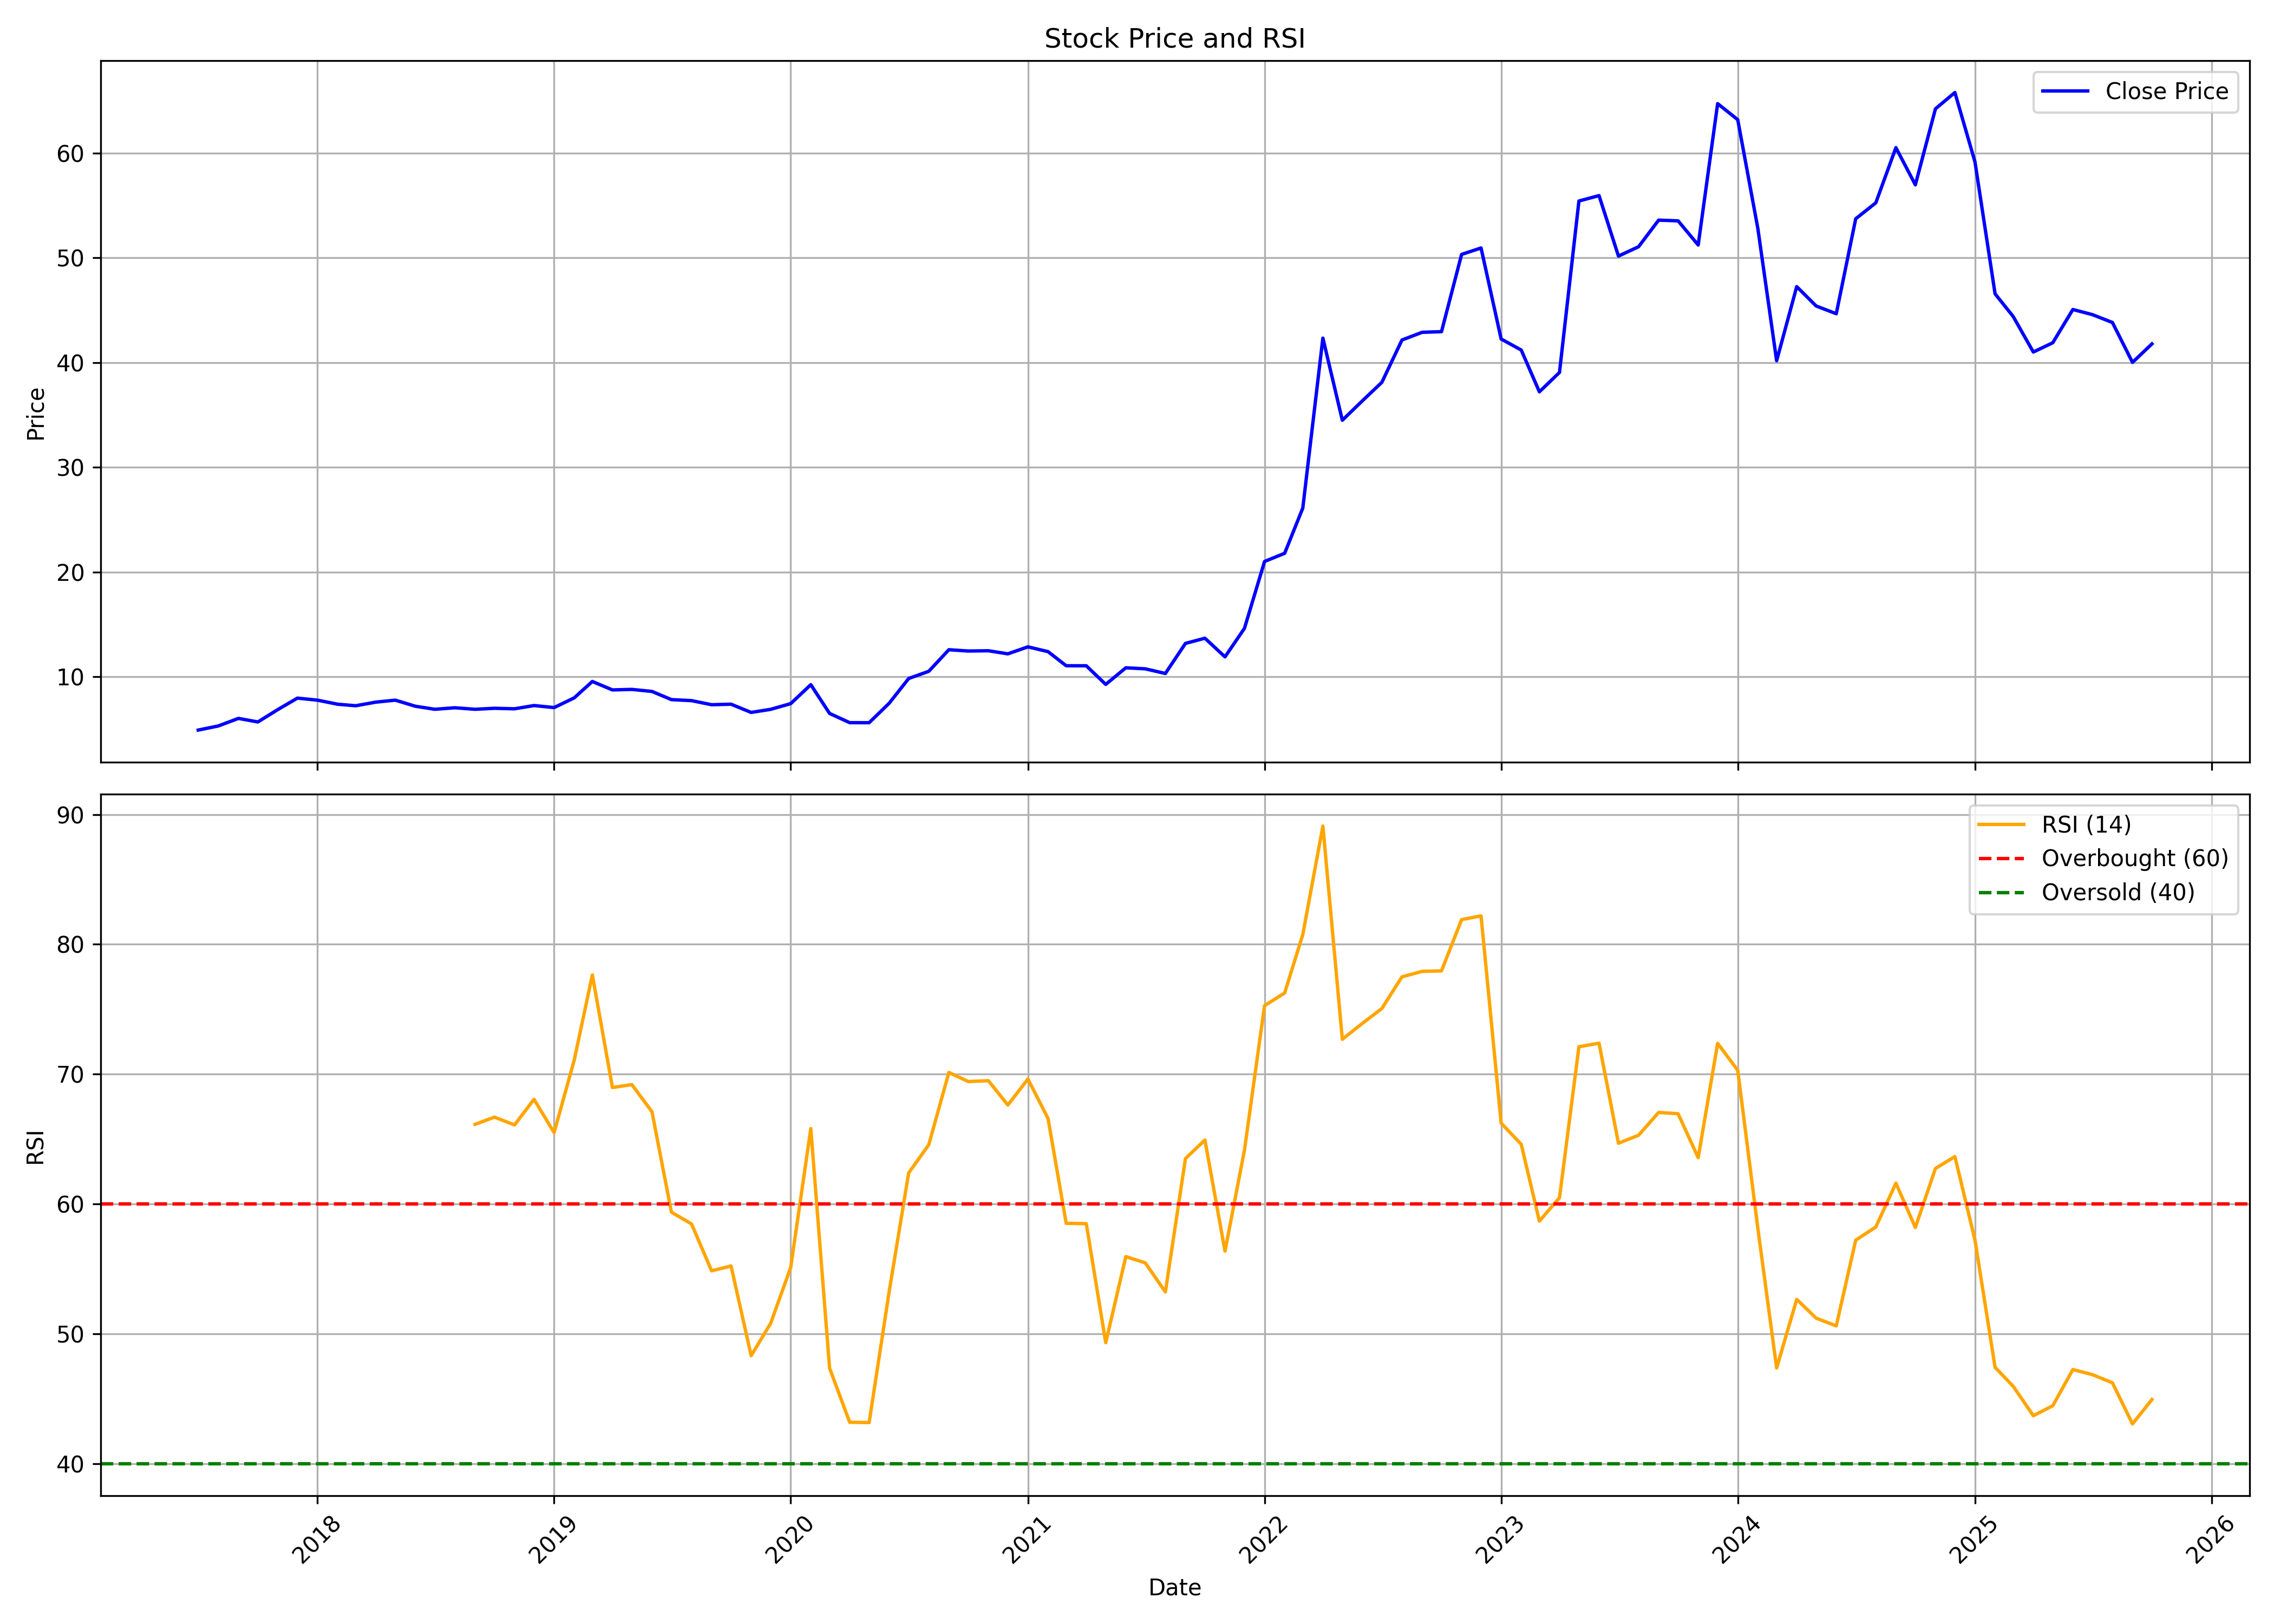

The file beside this chart, header and first rows:
, date, symbol, open, high, low, close, volume, rsi
0, 2017-07-01, DEVIT, 5.095, 5.143, 4.864, 4.893, 330000, 
1, 2017-08-01, DEVIT, 4.951, 5.287, 4.335, 5.287, 2850000, 
2, 2017-09-01, DEVIT, 5.239, 6.513, 5.196, 6.008, 4470000, 
3, 2017-10-01, DEVIT, 6.055, 6.162, 5.246, 5.668, 1470000, 
4, 2017-11-01, DEVIT, 5.426, 7.741, 5.334, 6.859, 2910000, 
5, 2017-12-01, DEVIT, 6.704, 8.303, 6.685, 7.945, 2220000, 
6, 2018-01-01, DEVIT, 7.925, 9.107, 7.751, 7.751, 1740000, 
7, 2018-02-01, DEVIT, 7.751, 7.828, 6.496, 7.363, 3720000, 
8, 2018-03-01, DEVIT, 7.363, 7.712, 6.685, 7.218, 1050000, 
9, 2018-04-01, DEVIT, 7.218, 7.562, 7.218, 7.562, 210000, 
10, 2018-05-01, DEVIT, 7.562, 8.138, 7.339, 7.751, 450000, 
11, 2018-06-01, DEVIT, 7.751, 7.751, 6.201, 7.17, 420000, 
12, 2018-07-01, DEVIT, 7.266, 7.363, 6.879, 6.879, 165000, 
13, 2018-08-01, DEVIT, 6.879, 7.533, 6.302, 7.024, 270000, 
14, 2018-09-01, DEVIT, 7.024, 7.47, 5.697, 6.879, 690000, 66.14
15, 2018-10-01, DEVIT, 6.93, 7.12, 6.535, 6.974, 735000, 66.69
16, 2018-11-01, DEVIT, 6.974, 7.491, 6.637, 6.925, 840000, 66.09
17, 2018-12-01, DEVIT, 6.925, 7.559, 6.828, 7.237, 705000, 68.06
18, 2019-01-01, DEVIT, 7.247, 7.383, 6.828, 7.042, 945000, 65.5
19, 2019-02-01, DEVIT, 7.071, 8.037, 6.73, 7.969, 1815000, 71.07
20, 2019-03-01, DEVIT, 7.949, 9.754, 7.852, 9.534, 1215000, 77.64
21, 2019-04-01, DEVIT, 9.49, 9.49, 8.681, 8.729, 435000, 68.97
22, 2019-05-01, DEVIT, 8.729, 9.217, 8.729, 8.778, 135000, 69.2
23, 2019-06-01, DEVIT, 8.778, 8.778, 8.369, 8.583, 240000, 67.1
24, 2019-07-01, DEVIT, 8.583, 8.583, 7.803, 7.803, 555000, 59.37
25, 2019-08-01, DEVIT, 7.803, 9.851, 7.705, 7.705, 660000, 58.46
26, 2019-09-01, DEVIT, 7.705, 7.9, 7.315, 7.315, 690000, 54.85
27, 2019-10-01, DEVIT, 7.364, 7.388, 7.364, 7.364, 150000, 55.23
28, 2019-11-01, DEVIT, 7.364, 7.56, 6.382, 6.578, 1185000, 48.32
29, 2019-12-01, DEVIT, 6.726, 7.266, 6.726, 6.873, 270000, 50.8
30, 2020-01-01, DEVIT, 6.873, 7.659, 6.873, 7.418, 720000, 55.1
31, 2020-02-01, DEVIT, 7.02, 9.627, 7.02, 9.229, 1605000, 65.81
32, 2020-03-01, DEVIT, 9.328, 9.333, 6.48, 6.48, 465000, 47.36
33, 2020-04-01, DEVIT, 6.48, 6.48, 5.597, 5.602, 120000, 43.19
34, 2020-05-01, DEVIT, 5.602, 5.945, 5.597, 5.597, 75000, 43.17
35, 2020-06-01, DEVIT, 5.602, 7.776, 5.597, 7.462, 405000, 53.28
36, 2020-07-01, DEVIT, 7.462, 11.19, 7.168, 9.819, 1620000, 62.39
37, 2020-08-01, DEVIT, 10.11, 11.78, 9.917, 10.51, 1335000, 64.56
38, 2020-09-01, DEVIT, 10.51, 12.57, 10.41, 12.57, 900000, 70.13
39, 2020-10-01, DEVIT, 12.57, 12.81, 10.8, 12.45, 435000, 69.43
40, 2020-11-01, DEVIT, 12.45, 13.21, 12.18, 12.47, 315000, 69.5
41, 2020-12-01, DEVIT, 12.47, 13.26, 12.18, 12.18, 450000, 67.62
42, 2021-01-01, DEVIT, 11.83, 12.84, 11.38, 12.84, 510000, 69.62
43, 2021-02-01, DEVIT, 12.84, 13.36, 10.86, 12.38, 300000, 66.58
44, 2021-03-01, DEVIT, 12.38, 12.89, 10.37, 11.04, 600000, 58.51
45, 2021-04-01, DEVIT, 11.04, 11.63, 9.857, 11.03, 270000, 58.48
46, 2021-05-01, DEVIT, 10.65, 10.75, 8.496, 9.255, 225000, 49.32
47, 2021-06-01, DEVIT, 9.255, 10.99, 8.378, 10.84, 300000, 55.95
48, 2021-07-01, DEVIT, 10.84, 11.73, 8.969, 10.74, 705000, 55.46
49, 2021-08-01, DEVIT, 9.857, 11.33, 8.427, 10.3, 285000, 53.23
50, 2021-09-01, DEVIT, 10.69, 14.06, 9.924, 13.17, 1755000, 63.5
51, 2021-10-01, DEVIT, 12.88, 16.34, 12.28, 13.67, 2715000, 64.93
52, 2021-11-01, DEVIT, 14.06, 14.46, 11.88, 11.88, 495000, 56.37
53, 2021-12-01, DEVIT, 12.08, 14.86, 11.88, 14.61, 1320000, 64.15
54, 2022-01-01, DEVIT, 14.66, 23.37, 13.87, 21, 2580000, 75.28
55, 2022-02-01, DEVIT, 21.02, 27.79, 20.2, 21.78, 1918840, 76.25
56, 2022-03-01, DEVIT, 21.78, 29.08, 20.62, 26.1, 1747260, 80.75
57, 2022-04-01, DEVIT, 26.92, 44.94, 26.15, 42.33, 10987210, 89.11
58, 2022-05-01, DEVIT, 42.88, 43.97, 28.41, 34.49, 3345210, 72.69
59, 2022-06-01, DEVIT, 34.66, 38.13, 29.32, 36.35, 2786485, 73.92
... 40 more rows
